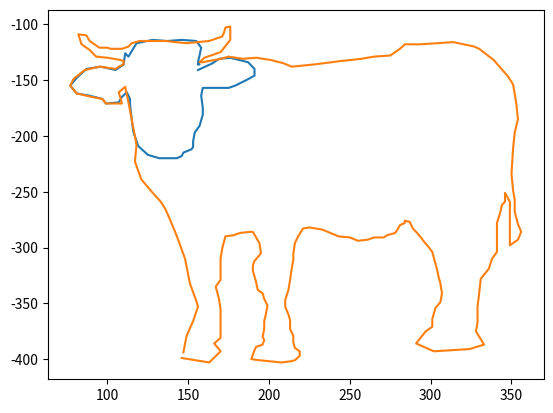

Generate this figure with matplotlib:
#challenge 9 http://www.pythonchallenge.com/pc/return/good.html 8/2/17 how to draw a bull ez
import matplotlib.pyplot as plt

first = [146, 399, 163, 403, 170, 393, 169, 391, 166, 386, 170, 381, 170, 371, 170, 355, 169, 346, 167, 335, 170, 329,
         170, 320, 170,
         310, 171, 301, 173, 290, 178, 289, 182, 287, 188, 286, 190, 286, 192, 291, 194, 296, 195, 305, 194, 307, 191,
         312, 190, 316,
         190, 321, 192, 331, 193, 338, 196, 341, 197, 346, 199, 352, 198, 360, 197, 366, 197, 373, 196, 380, 197, 383,
         196, 387, 192,
         389, 191, 392, 190, 396, 189, 400, 194, 401, 201, 402, 208, 403, 213, 402, 216, 401, 219, 397, 219, 393, 216,
         390, 215, 385,
         215, 379, 213, 373, 213, 365, 212, 360, 210, 353, 210, 347, 212, 338, 213, 329, 214, 319, 215, 311, 215, 306,
         216, 296, 218,
         290, 221, 283, 225, 282, 233, 284, 238, 287, 243, 290, 250, 291, 255, 294, 261, 293, 265, 291, 271, 291, 273,
         289, 278, 287,
         279, 285, 281, 280, 284, 278, 284, 276, 287, 277, 289, 283, 291, 286, 294, 291, 296, 295, 299, 300, 301, 304,
         304, 320, 305,
         327, 306, 332, 307, 341, 306, 349, 303, 354, 301, 364, 301, 371, 297, 375, 292, 384, 291, 386, 302, 393, 324,
         391, 333, 387,
         328, 375, 329, 367, 329, 353, 330, 341, 331, 328, 336, 319, 338, 310, 341, 304, 341, 285, 341, 278, 343, 269,
         344, 262, 346,
         259, 346, 251, 349, 259, 349, 264, 349, 273, 349, 280, 349, 288, 349, 295, 349, 298, 354, 293, 356, 286, 354,
         279, 352, 268,
         352, 257, 351, 249, 350, 234, 351, 211, 352, 197, 354, 185, 353, 171, 351, 154, 348, 147, 342, 137, 339, 132,
         330, 122, 327,
         120, 314, 116, 304, 117, 293, 118, 284, 118, 281, 122, 275, 128, 265, 129, 257, 131, 244, 133, 239, 134, 228,
         136, 221, 137,
         214, 138, 209, 135, 201, 132, 192, 130, 184, 131, 175, 129, 170, 131, 159, 134, 157, 134, 160, 130, 170, 125,
         176, 114, 176,
         102, 173, 103, 172, 108, 171, 111, 163, 115, 156, 116, 149, 117, 142, 116, 136, 115, 129, 115, 124, 115, 120,
         115, 115, 117,
         113, 120, 109, 122, 102, 122, 100, 121, 95, 121, 89, 115, 87, 110, 82, 109, 84, 118, 89, 123, 93, 129, 100,
         130, 108, 132, 110,
         133, 110, 136, 107, 138, 105, 140, 95, 138, 86, 141, 79, 149, 77, 155, 81, 162, 90, 165, 97, 167, 99, 171, 109,
         171, 107, 161,
         111, 156, 113, 170, 115, 185, 118, 208, 117, 223, 121, 239, 128, 251, 133, 259, 136, 266, 139, 276, 143, 290,
         148, 310, 151,
         332, 155, 348, 156, 353, 153, 366, 149, 379, 147, 394, 146, 39]

second = [156, 141, 165, 135, 169, 131, 176, 130, 187, 134, 191, 140, 191, 146, 186, 150, 179, 155, 175, 157, 168, 157,
          163, 157, 159,
          157, 158, 164, 159, 175, 159, 181, 157, 191, 154, 197, 153, 205, 153, 210, 152, 212, 147, 215, 146, 218, 143,
          220, 132, 220,
          125, 217, 119, 209, 116, 196, 115, 185, 114, 172, 114, 167, 112, 161, 109, 165, 107, 170, 99, 171, 97, 167,
          89, 164, 81, 162,
          77, 155, 81, 148, 87, 140, 96, 138, 105, 141, 110, 136, 111, 126, 113, 129, 118, 117, 128, 114, 137, 115, 146,
          114, 155, 115,
          158, 121, 157, 128, 156, 134, 157, 136, 156, 136]

x = [second[i] for i in range(0,len(second),2)]
y = [-second[i] for i in range(1,len(second),2)]
plt.plot(x,y)

x = [first[i] for i in range(0,len(first)-2,2)]
y = [-first[i] for i in range(1,len(first)-2,2)]
plt.plot(x,y)


plt.show()
